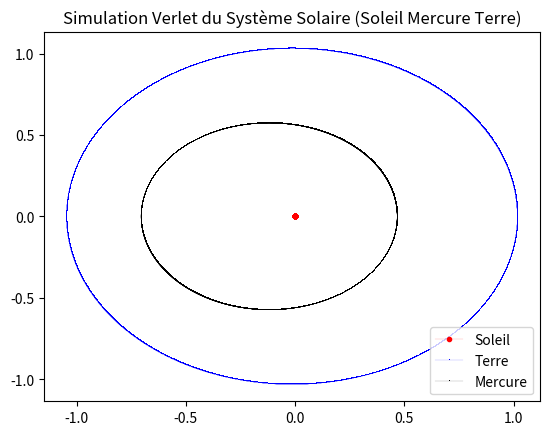

Reproduce this figure in Python.
## Autour de la dynamique gravitationnelle

import matplotlib.pyplot as plt
import math as m

## I Quelques fonctions utilitaires

#I.A.1)

assert [1, 2, 3] + [4, 5, 6] == [1, 2, 3, 4, 5, 6]

#I.A.2)

assert 2 * [1, 2, 3] == [1, 2, 3, 1, 2, 3]

#I.B.

def smul(a,L):
    Rep=[]
    for i in range (len(L)):
        Rep.append(L[i]*a)
    return(Rep)

#I.C.

#I.C.1.

def vsom(L1,L2):
    Rep=[]
    for i in range (len(L1)):
        Rep.append(L1[i]+L2[i])
    return(Rep)

#I.C.2.

def vdif(L1,L2):
    Rep=[]
    for i in range (len(L1)):
        Rep.append(L1[i]-L2[i])
    return(Rep)

## II Etude de schémas numériques

#II.B.2)

def euler(y0,z0,tm,tM,n,f): #Toutes les conditions initiales, et f la fonction
    h = (tM-tm)/(n-1) #Calcul de l'écart h
    Ly = [y0] #On initialise la liste à sa première valeur (condition initiale)
    Lz=[z0]
    for i in range (n-1):
        y_suivant = Ly[-1] + Lz[-1]*h #D'après le système S
        Lz.append(Lz[-1]+f(Ly[-1])*h)  #D'après le système S
        Ly.append(y_suivant)
    return(Ly,Lz)

def fonction_test(x,w=2*m.pi):
    return(-x*w**2)

X,Y = euler(3,0,0,3,100,fonction_test)
plt.plot(X,Y, marker='.', linewidth = 0.5, color='black', label='Euler')

def verlet(y0,z0,tm,tM,n,f):
    h = (tM-tm)/(n-1)
    Ly = [y0]
    Lz=[z0]
    for i in range (n-1):
        y_suivant = Ly[-1] + Lz[-1]*h + f(Ly[-1])*(h**2)/2 #Par définition de Verlet
        Lz.append(Lz[-1]+(f(y_suivant)+f(Ly[-1]))*h/2) #Approximation de l'intégrale par trapèze (Verlet)
        Ly.append(y_suivant)
    return(Ly,Lz)

X,Y = verlet(3,0,0,3,100,fonction_test)
plt.plot(X,Y, marker='.', linewidth = 0.5, color='red',label='Verlet')

plt.legend() #Affichage des courbes
plt.pause(3)
plt.clf()
plt.close()

global G
G = 6.67*(10**(-11))

## Problème à N corps

#III.A.2)

def norme(L):
    d=0
    for element in L:
        d += element**2
    return(m.sqrt(d))

def force2(m1,m2,p1,p2):
    distance_cube = (norme(vdif(p2,p1)))**3 #Distance r**3
    Norme_force = G*m1*m2/distance_cube #D'après la formule donnée
    return(smul(Norme_force,vdif(p2,p1))) #On multiplie ensuite le vecteur

#III.A.3)

def forceN(j,m,pos): #j est l'indice du corps, m la liste des masses de tous les corps, pos celle des positions
    Force_totale = [0,0,0]
    for i in range(len(m)):
        if i != j:
            Force_totale = vsom(Force_totale,force2(m[j],m[i],pos[j],pos[i]))
    return(Force_totale)

#III.B.1)

#position[i] renvoie la liste des coordonnées des positions de tous les astres à l'instant i
#vitsse[i] renvoie la même liste mais pour les vitesses

#III.B.2)

#D'après le schéma de Verlet : y_i+1 = y_i + h*z_i + h²/2 fi et fi = Somme des forces (forceN) / m astre (PFD)

def pos_suiv(m, pos, vit, h):
    L_pos=[]
    for i in range (len(m)):
        y_suiv = vsom(pos[i],smul(h,vit[i])) #Première partie :  y_i+1 = y_i + h*z_i
        fi = smul(1/m[i],forceN(i,m,pos))
        y_suiv = vsom(y_suiv,smul((h**2)/2,fi)) #Deuxième partie : + h²/2 fi
        L_pos.append(y_suiv)
    return(L_pos)

#III.B.3)

#D'après le schéma de Verlet : z_i+1 = z_i + (h/2)*(f_i+1)

def etat_suiv(m, pos, vit, h):
    position_suiv = pos_suiv(m, pos, vit, h)
    L_vit=[]
    for i in range (len(m)):
        fi_suiv = smul(1/m[i],forceN(i,m,position_suiv))
        fi = smul(1/m[i],forceN(i,m,pos))
        vit_suiv = vsom(vit[i],smul(h/2,vsom(fi,fi_suiv)))
        L_vit.append(vit_suiv)
    return(position_suiv,L_vit)

#III.B.4)

"""
a] Relation graphique :     1 ln(N) <-> 2 ln(tau)

b] On peut émettre l'hypothèse que la complexité est en N², le carré du temps étant proportionnel à N
"""

#III.B.5)

"""
a] On estime pour etat_suiv la complexité :
pos_suiv a une complexité en :
    N fois une boucle contenant :
        vsom de listes de 3 éléments ( O(1) )
        smul d'un scalaire et de forceN
            forceN d'une complexité en O(N)

pos_suiv d'une complexité en O(N²)

etat_suiv est d'une complexité de l'ordre de
    O(N²) pour pos_suiv
    N fois une boucle contenant :
        forceN 2 fois, avec v_som et smul sur des listes de taille N ( O(N), complexité maximale de la boucle)

-> Donc etat_suiv est de complexité en O(N²)

b] Cohérent avec le résultat
"""


##IV.C) Simulation

"""
"1" "soleil" "2.0e+30"
"2" "terre" "5.9742e+24"
"3" "mercure" "3.3022e+23" Masses en kg

"astre" "date_m" x      y       z       vx      vy      vz
1       1       0.0     0.0     0.0     0.0     0.0     0.0
2       1       1.0167  0.0     0.0     0.0     29.79   0.0
3       1       0.4667  0.0     0.0     0.0     47.89   0.0

1 u.a = 1,5 * 10^11 m
Distances en u.a, vitesses en km/s
On convertit les distances en m/s et les vitesses en m/s
"""

##Variables et constantes

def conversion(a,L): #Pour convertir des listes de positions / vitesses
    L_rep = []
    for i in range (len(L)):
        L_rep.append(smul(a, L[i]))
    return(L_rep)

#Ordres des astres : Soleil, Terre, Mercure,

global ua
ua = 1.5e+11
global masse
masse = [2.0e+30, 5.9742e+24, 3.3022e+23]
global p0
p0 = [[0.0, 0.0, 0.0], [1.0167,0.0,0.0], [0.4667, 0.0, 0.0]]
p0 = conversion(ua, p0) #On convertit les grandeurs en unité du système international
global v0
v0 = [[0.0, 0.0, 0.0], [0.0,29.79,0.0], [0.0, 47.89, 0.0]]
v0 = conversion(1000, v0)
global t0
t0 = 0 #Ici ne sert pas, on ne fait pas de requête SQL -> On prend pour date t0 = 0

"""
Note :

La fonction ci-dessous calcule la liste de toutes les positions de tous les astres à partir des conditions
initiales indiquées ci-dessus, mais pour la simulation en représentation 2D (pas de changement de coordonnées
selon l'axe z) on indique des nouvelles variables / listes nommées x_pos et y_pos
"""

def simulation_verlet(deltat,n): #Incrément de temps en seconde deltat, nombre d'itérations n
    L_pos = [conversion(1/ua,p0)]
    pos = p0
    vit = v0
    for i in range (n):
        pos, vit = etat_suiv(masse, pos, vit, deltat)
        L_pos.append(conversion(1/ua,pos))
    return(L_pos)

L = simulation_verlet(10000,10000)
x1,y1 = [],[] #Soleil, on peut mettre ses cooordonnées à [0,0] -> Poids grand devant les autres
x2,y2 = [],[] #Terre
x3,y3 = [],[] #Mercure
for i in range (len(L)):
    x1.append(L[i][0][0])
    y1.append(L[i][0][1])
    x2.append(L[i][1][0])
    y2.append(L[i][1][1])
    x3.append(L[i][2][0])
    y3.append(L[i][2][1])

plt.plot(x1,y1, color='red', label='Soleil', marker='.', linewidth = 0.1)
plt.plot(x2,y2,color='blue',label='Terre', marker=',', linewidth = 0.1)
plt.plot(x3,y3, color='black', label='Mercure', marker=',', linewidth = 0.1)
plt.title("Simulation Verlet du Système Solaire (Soleil Mercure Terre)")
plt.legend()
plt.show()









